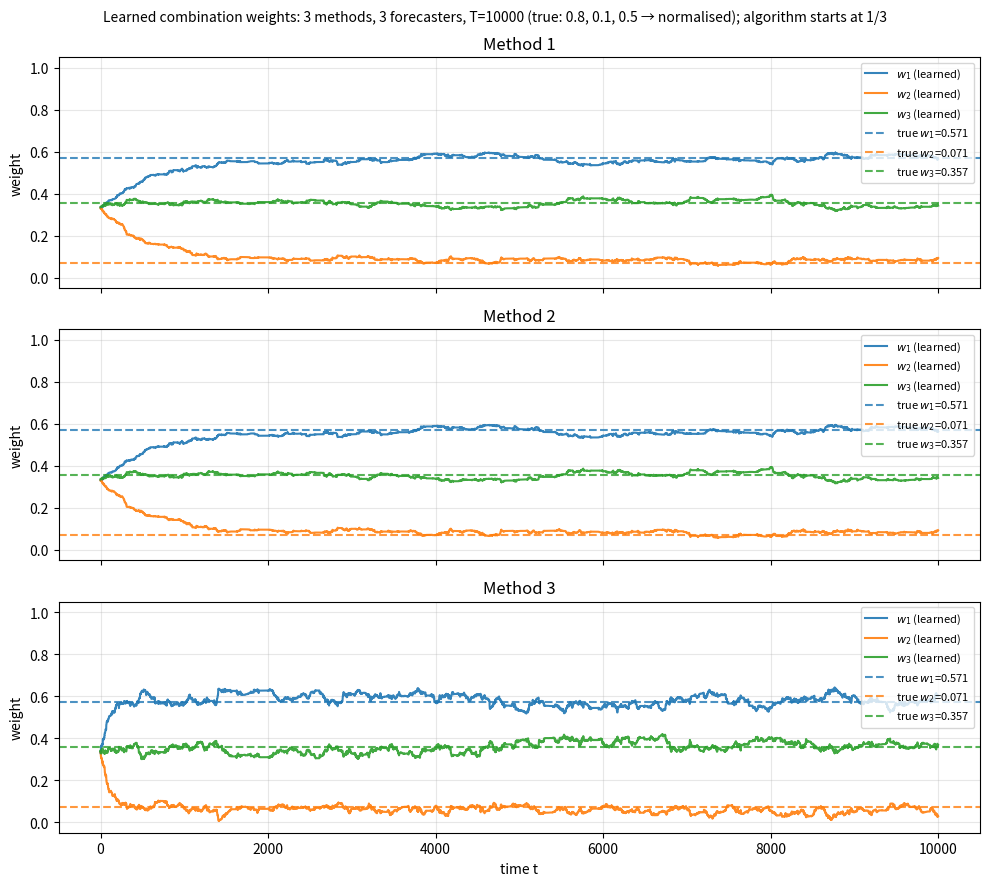

Write the Python code that produced this figure.
import numpy as np
from scipy.stats import norm


def _ar1_mu(T: int, rng: np.random.Generator, rho: float, sigma_state: float, mu0: float) -> np.ndarray:
    mu = np.zeros(T, dtype=np.float64)
    mu[0] = float(mu0)
    for t in range(1, T):
        mu[t] = rho * mu[t - 1] + rng.normal(0.0, sigma_state)
    return mu


def _link_forward(z: np.ndarray, link: str) -> np.ndarray:
    if link == "probit":
        return norm.cdf(z).astype(np.float64)
    if link == "identity":
        return np.clip(z, 0.0, 1.0).astype(np.float64)
    raise ValueError("link must be 'probit' or 'identity'")


def _link_inverse(y: np.ndarray, link: str) -> np.ndarray:
    y = np.asarray(y, dtype=np.float64)
    if link == "probit":
        y = np.clip(y, 1e-12, 1.0 - 1e-12)
        return norm.ppf(y).astype(np.float64)
    if link == "identity":
        return y.astype(np.float64)
    raise ValueError("link must be 'probit' or 'identity'")


def generate_truth_and_reports(
    T: int,
    n_forecasters: int,
    seed: int | None = None,
    *,
    method: int = 1,
    sigmas: np.ndarray | None = None,
    w: np.ndarray | None = None,
    normalise_w: bool = True,
    sigma_eps: float = 0.25,
    rho_mu: float = 0.98,
    sigma_state: float = 0.35,
    mu0: float = 0.0,
    sigma_mu_noise: float = 1.0,
    link: str = "probit",
):
    """
    Gaussian generator with 3 methods.

    Intrinsic skill controls:
      - smaller sigmas[i] => forecaster i is intrinsically better (less noisy)
      - larger w[i]       => outcome is more aligned to forecaster i

    method=1 and method=2 are the same model; method=2 just uses the expanded form of Y.
    method=3 adds mean shocks eta_{i,t} ~ N(0, sigma_mu_noise^2).
    """
    rng = np.random.default_rng(seed)

    if sigmas is None:
        sigmas = np.full(n_forecasters, 0.5, dtype=np.float64)
    else:
        sigmas = np.asarray(sigmas, dtype=np.float64).ravel()
        if sigmas.size != n_forecasters:
            raise ValueError("sigmas must have length n_forecasters")

    if w is None:
        w = np.ones(n_forecasters, dtype=np.float64) / float(n_forecasters)
    else:
        w = np.asarray(w, dtype=np.float64).ravel()
        if w.size != n_forecasters:
            raise ValueError("w must have length n_forecasters")
        if normalise_w:
            s = float(np.sum(np.abs(w)))
            w = w / s if s > 0 else np.ones(n_forecasters, dtype=np.float64) / float(n_forecasters)

    mu_t = _ar1_mu(T=T, rng=rng, rho=rho_mu, sigma_state=sigma_state, mu0=mu0)

    xi = rng.normal(0.0, 1.0, size=(n_forecasters, T)).astype(np.float64)
    eps_y = rng.normal(0.0, 1.0, size=T).astype(np.float64)

    if method == 3:
        eta = rng.normal(0.0, sigma_mu_noise, size=(n_forecasters, T)).astype(np.float64)
    else:
        eta = np.zeros((n_forecasters, T), dtype=np.float64)

    centres = mu_t[None, :] + eta
    x_latent = centres + sigmas[:, None] * xi

    if method == 1:
        y_latent = (w[:, None] * x_latent).sum(axis=0) + sigma_eps * eps_y
    elif method == 2:
        y_latent = (w[:, None] * centres).sum(axis=0) + (w[:, None] * (sigmas[:, None] * xi)).sum(axis=0) + sigma_eps * eps_y
    elif method == 3:
        y_latent = (w[:, None] * centres).sum(axis=0) + (w[:, None] * (sigmas[:, None] * xi)).sum(axis=0) + sigma_eps * eps_y
    else:
        raise ValueError("method must be 1, 2, or 3")

    y = _link_forward(y_latent, link=link)
    reports = _link_forward(x_latent, link=link)

    return y, reports, sigmas


def generate_truth_and_quantile_reports(T: int, n: int, taus, seed=None, *, method: int = 1, sigmas=None, w=None,
                                       normalise_w: bool = True, sigma_eps: float = 0.25, rho_mu: float = 0.98,
                                       sigma_state: float = 0.35, mu0: float = 0.0, sigma_mu_noise: float = 1.0,
                                       link: str = "probit"):
    """
    Quantile forecasts built around the (latent) point report x_latent with dispersion sigmas[i]:
      q_latent = x_latent + sigmas[i] * Phi^{-1}(tau)
      q = link(q_latent)
    """
    np.random.default_rng(seed)
    taus = np.asarray(taus, dtype=np.float64)
    K = len(taus)
    z_tau = norm.ppf(taus).astype(np.float64)

    y, point_reports, sigmas_used = generate_truth_and_reports(
        T=T,
        n_forecasters=n,
        seed=seed,
        method=method,
        sigmas=sigmas,
        w=w,
        normalise_w=normalise_w,
        sigma_eps=sigma_eps,
        rho_mu=rho_mu,
        sigma_state=sigma_state,
        mu0=mu0,
        sigma_mu_noise=sigma_mu_noise,
        link=link,
    )

    point_latent = _link_inverse(point_reports, link=link)

    q_reports = np.zeros((n, T, K), dtype=np.float64)
    for i in range(n):
        q_latent = point_latent[i, :, None] + float(sigmas_used[i]) * z_tau[None, :]
        q_reports[i] = _link_forward(q_latent, link=link)

    tau_order = np.argsort(taus)
    for i in range(n):
        for t in range(T):
            row = q_reports[i, t, tau_order]
            q_reports[i, t, tau_order] = np.maximum.accumulate(row)

    return y, q_reports, sigmas_used


def generate_client_report(y, T, seed=None, *, link: str = "probit", client_sigma: float = 0.25):
    rng = np.random.default_rng(seed)
    y_latent = _link_inverse(np.asarray(y, dtype=np.float64).ravel(), link=link)
    client_latent = y_latent + rng.normal(0.0, client_sigma, size=T)
    return _link_forward(client_latent, link=link)


def generate_client_quantile_report(y, T, taus, seed=None, *, link: str = "probit", client_sigma: float = 0.25):
    rng = np.random.default_rng(seed)
    taus = np.asarray(taus, dtype=np.float64)
    z_tau = norm.ppf(taus).astype(np.float64)

    y_latent = _link_inverse(np.asarray(y, dtype=np.float64).ravel(), link=link)
    centre = y_latent + rng.normal(0.0, client_sigma, size=T)

    q_latent = centre[:, None] + client_sigma * z_tau[None, :]
    q = _link_forward(q_latent, link=link)

    tau_order = np.argsort(taus)
    for t in range(T):
        row = q[t, tau_order]
        q[t, tau_order] = np.maximum.accumulate(row)

    return q


def _project_simplex(v: np.ndarray) -> np.ndarray:
    """Project v onto simplex {w: w>=0, sum(w)=1}."""
    v = np.asarray(v, dtype=np.float64).flatten()
    n = len(v)
    u = np.sort(v)[::-1]
    cssv = np.cumsum(u) - 1.0
    rho = int(n)
    for k in range(1, n + 1):
        if u[k - 1] > cssv[k - 1] / k:
            rho = k
    tau = cssv[rho - 1] / rho
    return np.maximum(v - tau, 0.0)


def online_weight_learning(
    y: np.ndarray,
    reports: np.ndarray,
    eta: float = 0.05,
    w0: np.ndarray | None = None,
) -> np.ndarray:
    """
    Online LMS: at each t, y_hat = w @ reports_t, update w by gradient of (y_t - y_hat)^2, project to simplex.
    reports shape (n_forecasters, T). Returns weight history (n_forecasters, T).
    """
    n, T = reports.shape
    if w0 is None:
        w = np.ones(n, dtype=np.float64) / n
    else:
        w = np.asarray(w0, dtype=np.float64).ravel()
        w = _project_simplex(w)
    w_hist = np.zeros((n, T), dtype=np.float64)
    for t in range(T):
        r_t = reports[:, t]
        y_t = float(y[t])
        y_hat = float(np.dot(w, r_t))
        err = y_t - y_hat
        # gradient of (y - w'r)^2 w.r.t. w is -2*err*r
        grad = -2.0 * err * r_t
        w = _project_simplex(w - eta * grad)
        w_hist[:, t] = w
    return w_hist


if __name__ == "__main__":
    import matplotlib
    matplotlib.use("Agg")  # non-GUI backend for saving to file
    import matplotlib.pyplot as plt

    T = 10000
    n_forecasters = 3
    seed = 42
    # Data generation: true weights (will be normalised to sum to 1)
    true_w = np.array([0.8, 0.1, 0.5], dtype=np.float64)
    true_w_normalised = true_w / true_w.sum()  # [0.8/1.4, 0.1/1.4, 0.5/1.4]
    # Algorithm: start at equal weights 1/3 each
    w0 = np.ones(n_forecasters, dtype=np.float64) / n_forecasters

    fig, axes = plt.subplots(3, 1, figsize=(10, 9), sharex=True)
    fig.suptitle("Learned combination weights: 3 methods, 3 forecasters, T=10000 (true: 0.8, 0.1, 0.5 → normalised); algorithm starts at 1/3", fontsize=10)

    for method in (1, 2, 3):
        y, reports, sigmas = generate_truth_and_reports(
            T=T,
            n_forecasters=n_forecasters,
            seed=seed,
            method=method,
            w=true_w,
            sigma_mu_noise=1.0 if method == 3 else 0.0,
        )
        w_hist = online_weight_learning(y, reports, eta=0.05, w0=w0)
        ax = axes[method - 1]
        for i in range(n_forecasters):
            ax.plot(w_hist[i], label=f"$w_{i+1}$ (learned)", alpha=0.9)
        for i in range(n_forecasters):
            ax.axhline(true_w_normalised[i], color=f"C{i}", linestyle="--", alpha=0.8, label=f"true $w_{i+1}$={true_w_normalised[i]:.3f}")
        ax.set_ylabel("weight")
        ax.set_title(f"Method {method}")
        ax.legend(loc="upper right", fontsize=8)
        ax.grid(True, alpha=0.3)
        ax.set_ylim(-0.05, 1.05)
        print(f"Method {method} final learned weights: {w_hist[:, -1]}")

    axes[-1].set_xlabel("time t")
    plt.tight_layout()
    out_path = "data_generation_3methods_plot.png"
    plt.savefig(out_path, dpi=120)
    print(f"Plot saved to {out_path}")
    try:
        plt.show()
    except Exception:
        pass
